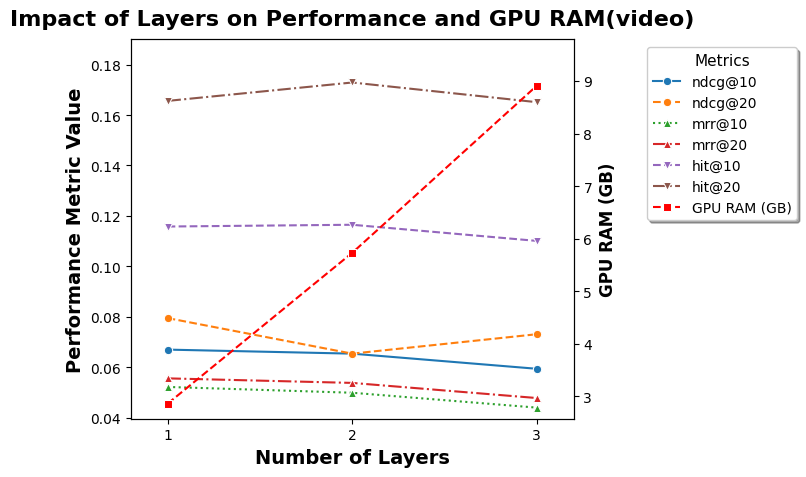

Write the Python code that produced this figure.
# layer

import pandas as pd
import matplotlib.pyplot as plt
import seaborn as sns

# 1. Prepare the data
# beauty
# data = {
#     'Layers': [1, 2, 3],
#     'ndcg@10': [0.0491, 0.0474, 0.0400],
#     'ndcg@20': [0.0557, 0.0542, 0.0469],
#     'mrr@10': [0.0404, 0.0389, 0.0318],
#     'mrr@20': [0.0422, 0.0408, 0.0336],
#     'hit@10': [0.0774, 0.0753, 0.0669],
#     'hit@20': [0.1038, 0.1023, 0.0944],
#     'GPU_RAM_GB': [1.25, 2.24, 3.25]
# }
# video
data = {
    'Layers': [1, 2, 3],
    'ndcg@10': [0.067, 0.0654, 0.0594],
    'ndcg@20': [0.0795, 0.0654, 0.0731],
    'mrr@10': [0.0522, 0.0499, 0.044],
    'mrr@20': [0.0556, 0.0538, 0.0478],
    'hit@10': [0.1158, 0.1165, 0.1101],
    'hit@20': [0.1656, 0.1729, 0.1651],
    'GPU_RAM_GB': [2.86, 5.73, 8.91]
}
# Set global font and font size for better readability in a manuscript
plt.rcParams.update({
    'font.size': 14,
    'font.family': 'DejaVu Sans'
})
plt.rcParams['axes.unicode_minus'] = False

df = pd.DataFrame(data)

# Melt the performance data to be compatible with seaborn
df_melted_performance = df.melt(id_vars=['Layers'],
                                value_vars=['ndcg@10', 'ndcg@20', 'mrr@10', 'mrr@20', 'hit@10', 'hit@20'],
                                var_name='Metric',
                                value_name='Value')

# 主要调整：缩小图表尺寸，使其更紧凑
fig, ax1 = plt.subplots(figsize=(8, 5))  # 从 (10, 6) 改为 (8, 5)

# Set different line styles and markers to match the user's reference image
linestyles = ['-', '--', ':', '-.', '--', '-.']
markers = ['o', 'o', '^', '^', 'v', 'v']
colors = ['#1f77b4', '#ff7f0e', '#2ca02c', '#d62728', '#9467bd', '#8c564b']

# Loop through each metric to plot the lines with specific styles
for i, metric in enumerate(df_melted_performance['Metric'].unique()):
    sns.lineplot(data=df_melted_performance[df_melted_performance['Metric'] == metric],
                 x='Layers', y='Value', ax=ax1,
                 linestyle=linestyles[i], marker=markers[i], color=colors[i],
                 label=metric)

ax1.set_xlabel('Number of Layers', fontsize=14, fontweight='bold')
ax1.set_ylabel('Performance Metric Value', fontsize=14,fontweight='bold')
ax1.set_xticks(df['Layers'])
# 调整坐标轴刻度标签的字体大小
ax1.tick_params(axis='both', labelsize=10)
ax1.grid(False)

# 进一步缩小x轴范围，使图形更紧凑
ax1.set_xlim(0.8, 3.2)  # 从 (0.9, 3.1) 改为 (0.8, 3.2)

# Adjust y-axis range for ax1
min_perf_val = df_melted_performance['Value'].min()
max_perf_val = df_melted_performance['Value'].max()
ax1.set_ylim(min_perf_val * 0.9, max_perf_val * 1.1)

# Create a second y-axis
ax2 = ax1.twinx()
sns.lineplot(data=df, x='Layers', y='GPU_RAM_GB', marker='s', color='red', linestyle='--', ax=ax2, label='GPU RAM (GB)')
ax2.set_ylabel('GPU RAM (GB)', fontsize=12, labelpad=5, fontweight='bold')  # 减少 labelpad
# 同时调整右侧Y轴刻度标签的字体大小
ax2.tick_params(axis='y',  labelsize=10)
ax2.grid(False)

# Adjust y-axis range for ax2
min_ram_val = df['GPU_RAM_GB'].min()
max_ram_val = df['GPU_RAM_GB'].max()
ax2.set_ylim(min_ram_val * 0.9, max_ram_val * 1.1)

# Get all handles and labels for the legend
handles, labels = ax1.get_legend_handles_labels()
handles_ax2, labels_ax2 = ax2.get_legend_handles_labels()
all_handles = handles + handles_ax2
all_labels = labels + labels_ax2

# 优化图例位置和大小，增加右侧距离避免与Y轴标签重合
ax1.legend(all_handles, all_labels, title='Metrics', loc='center left', 
          bbox_to_anchor=(1.15, 0.75), fontsize=10, frameon=True, 
          fancybox=True, shadow=True, title_fontsize=11)
ax2.get_legend().remove()

# 调整标题
plt.title('Impact of Layers on Performance and GPU RAM(video)', fontsize=16, fontweight='bold', pad=10)

# 使用更紧凑的布局
plt.tight_layout()
plt.savefig('optimized_plot_for_manuscript.png', dpi=1200, bbox_inches='tight')
plt.show()  # 改为 show() 以便查看结果
